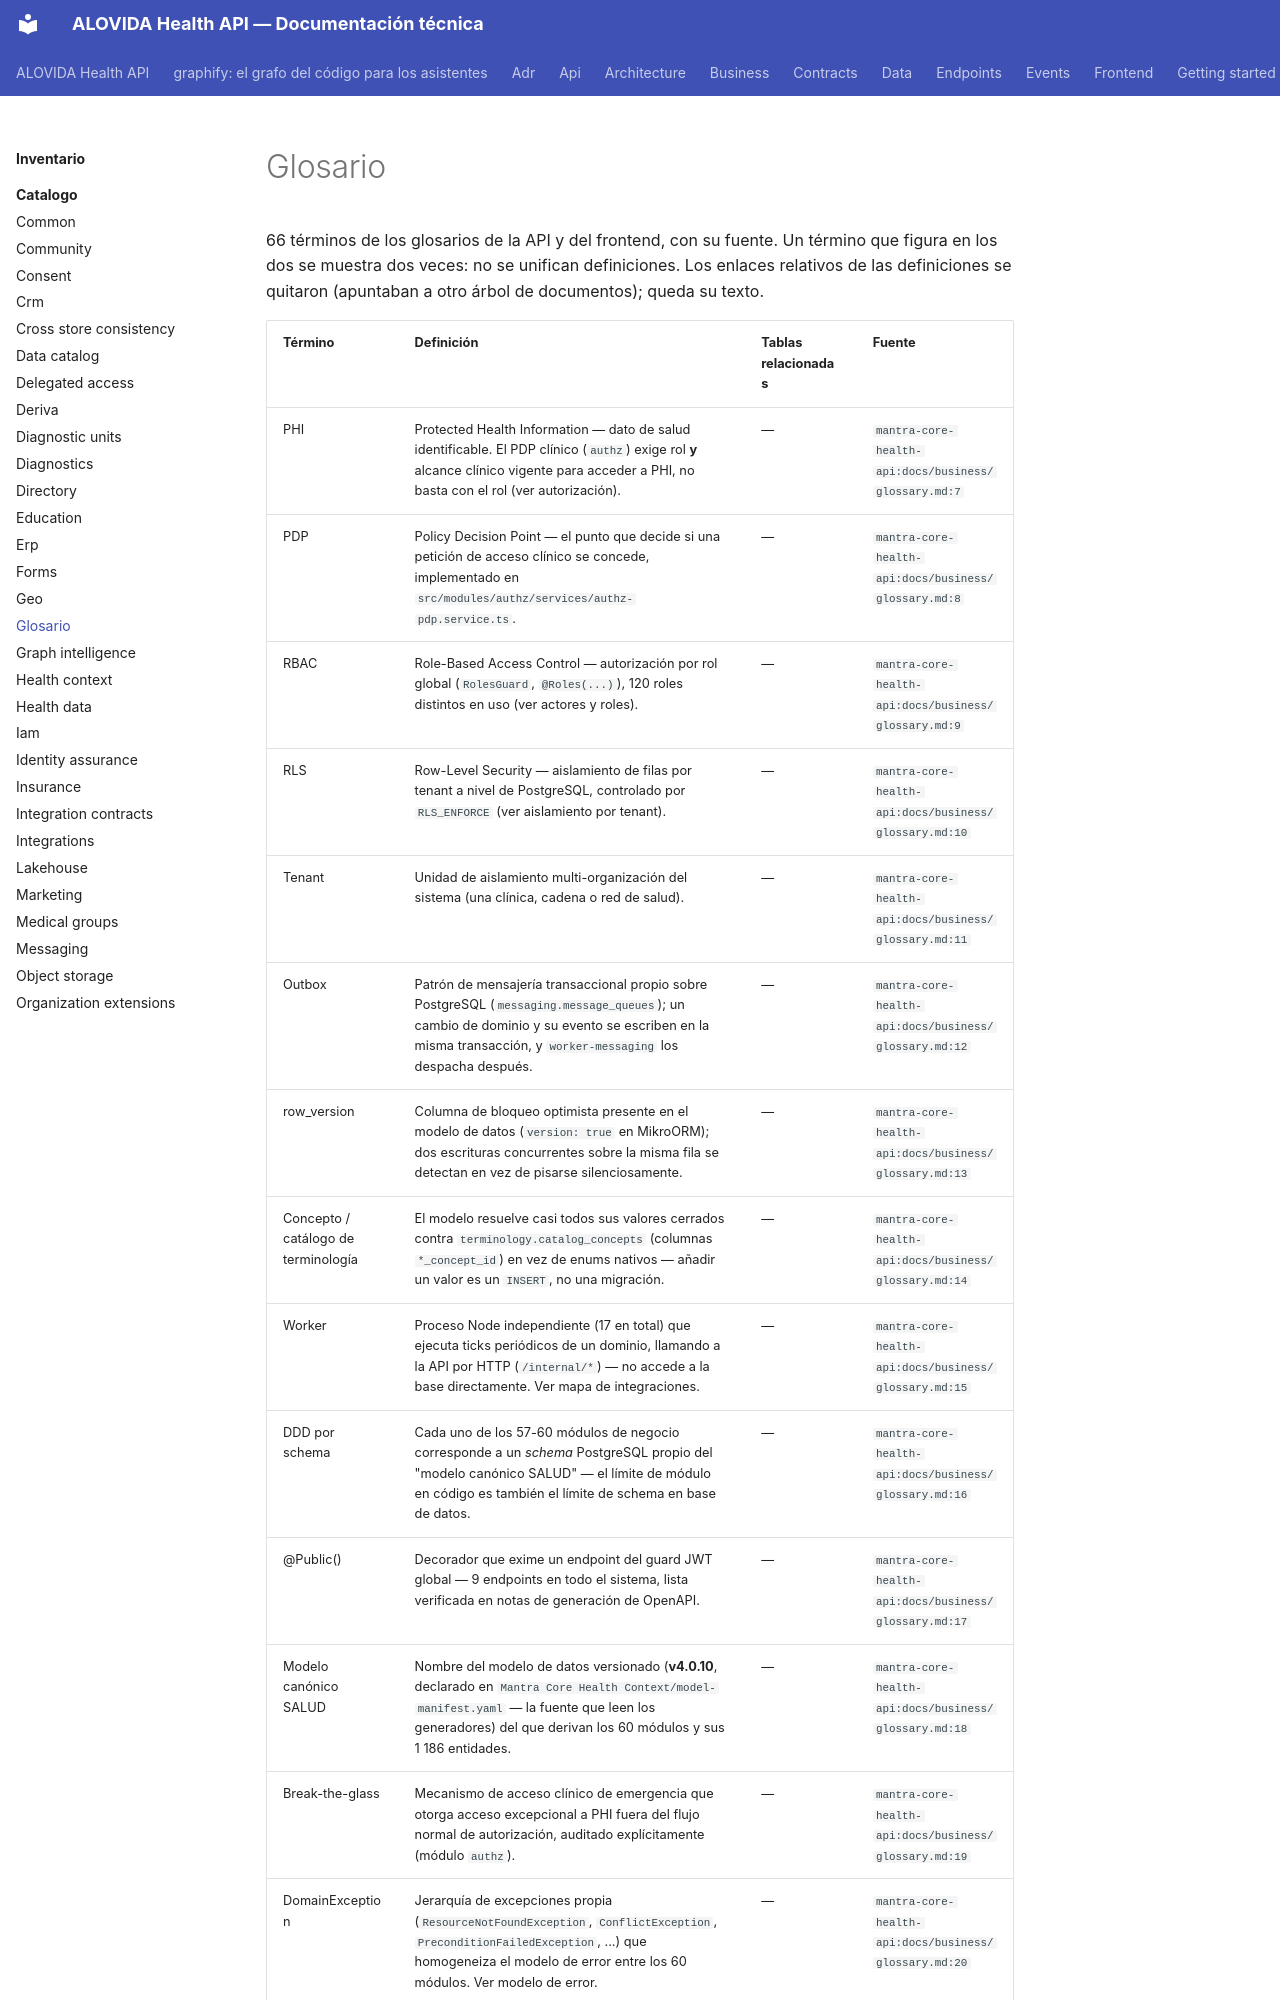

repository: mdavila-2001/mantra-core-health-api · page: inventario/catalogo/glosario/index.html · generator: mkdocs

<!-- AUTOGENERADO por tools/inventario/catalogo.mjs. No editar manualmente. -->

# Glosario

66 términos de los glosarios de la API y del frontend, con su fuente. Un término que figura en los dos se muestra dos veces: no se unifican definiciones. Los enlaces relativos de las definiciones se quitaron (apuntaban a otro árbol de documentos); queda su texto.
